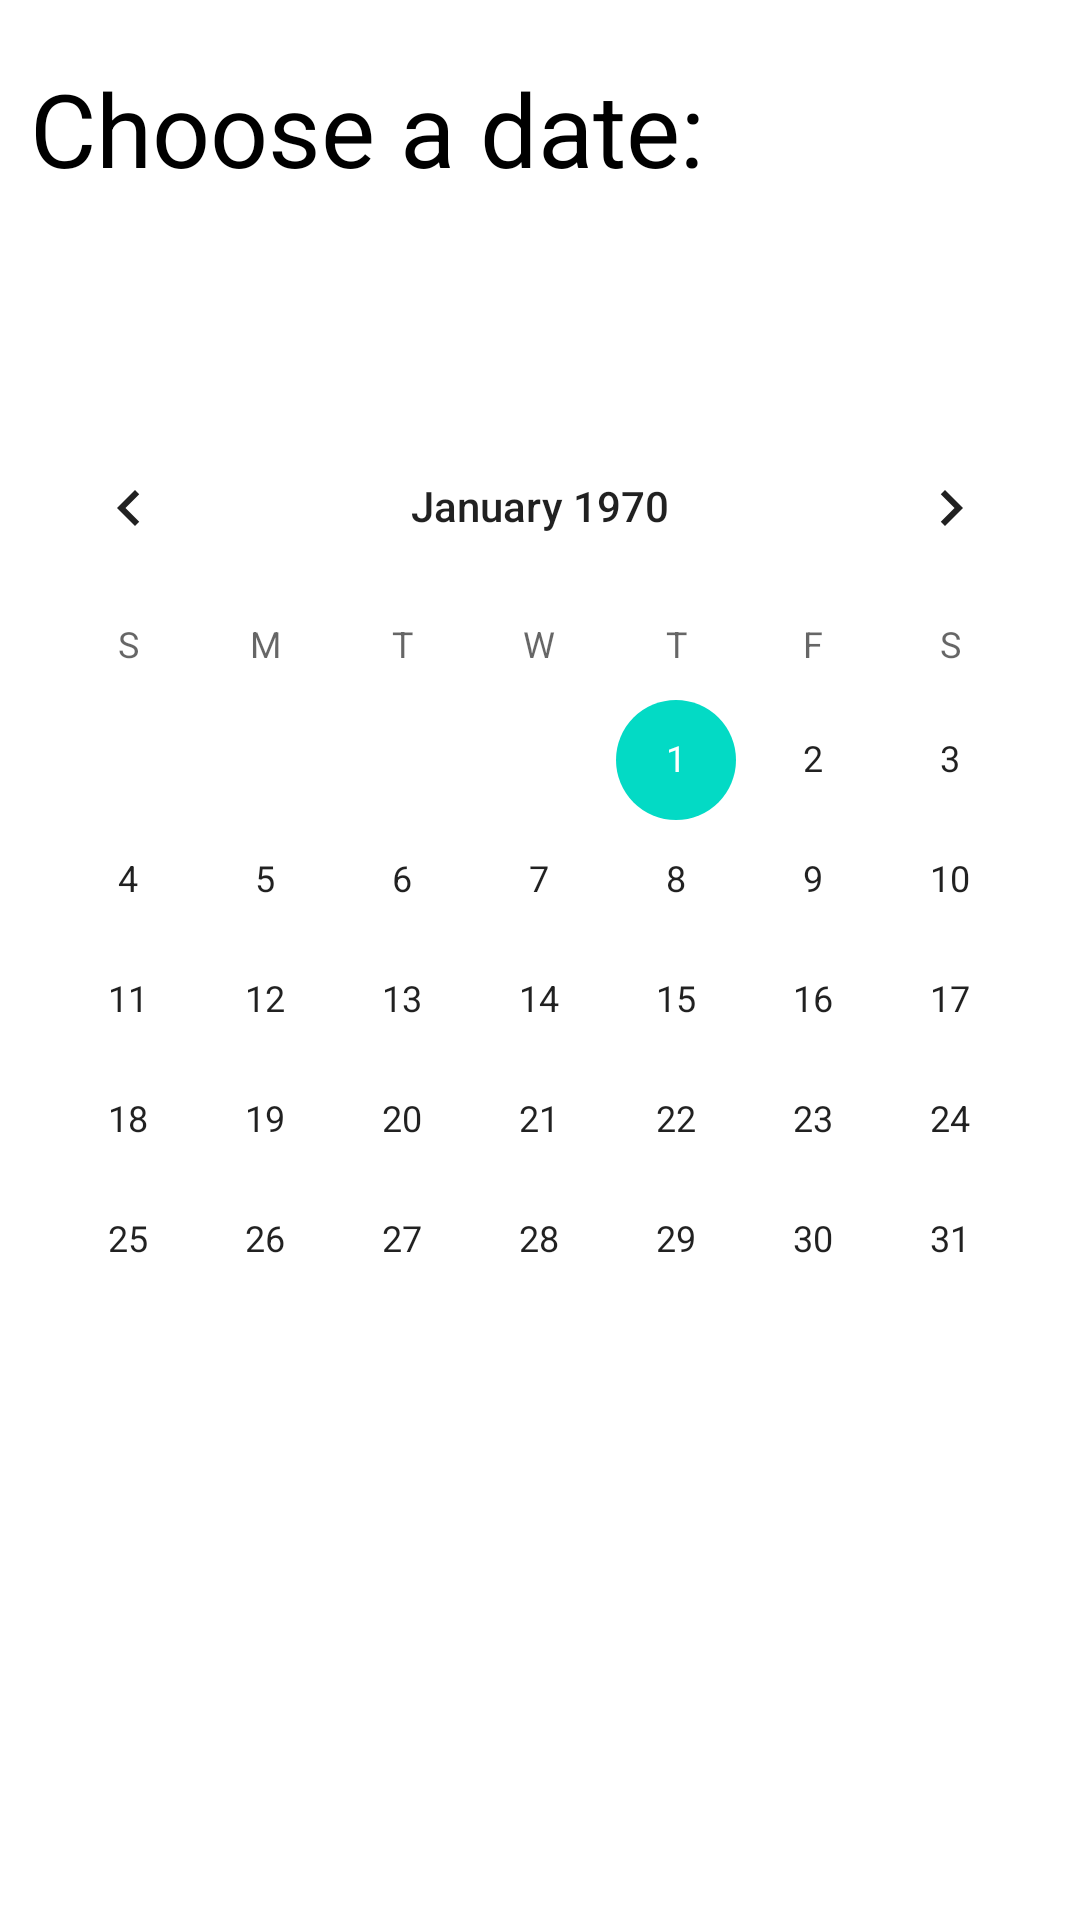

Layout XML and referenced resources for this Android screen:
<!-- AndroidManifest.xml: application theme Theme.Barber_project -->
<!-- res/layout/fragment_admin_add_day_off.xml -->
<?xml version="1.0" encoding="utf-8"?>
<LinearLayout xmlns:android="http://schemas.android.com/apk/res/android"
    xmlns:tools="http://schemas.android.com/tools"
    android:layout_width="match_parent"
    android:layout_height="match_parent"
    android:layout_margin="15dp"
    android:orientation="vertical"
    tools:context=".ui.adminAddDayOff">

    <TextView
        android:id="@+id/textViewPickDateAdmin"
        android:layout_width="255dp"
        android:layout_height="wrap_content"
        android:layout_marginTop="20dp"
        android:background="@drawable/round_square"
        android:paddingLeft="10dp"
        android:text="Choose a date:"
        android:textColor="@color/black"
        android:textSize="34sp" />

    <CalendarView
        android:id="@+id/calendarViewAdminAddDayOff"
        android:layout_width="match_parent"
        android:layout_height="wrap_content"
        android:layout_marginTop="70dp"
        android:background="@drawable/round_square" />

</LinearLayout>
<!-- resources referenced by this layout -->
<resources>
  <style name="Theme.Barber_project" parent="Theme.MaterialComponents.DayNight.DarkActionBar">
          
          <item name="colorPrimary">@color/purple_500</item>
          <item name="colorPrimaryVariant">@color/purple_700</item>
          <item name="colorOnPrimary">@color/white</item>
          
          <item name="colorSecondary">@color/teal_200</item>
          <item name="colorSecondaryVariant">@color/teal_700</item>
          <item name="colorOnSecondary">@color/black</item>
          
          <item name="android:statusBarColor">?attr/colorPrimaryVariant</item>
          
      </style>
  <!-- not gathered from this repository: default colours our renderer supplied (Android Studio template values) -->
  <color name="purple_500">#FF6200EE</color>
  <color name="purple_700">#FF3700B3</color>
  <color name="teal_200">#FF03DAC5</color>
  <color name="teal_700">#FF018786</color>
  <color name="black">#FF000000</color>
  <color name="white">#FFFFFFFF</color>
</resources>
